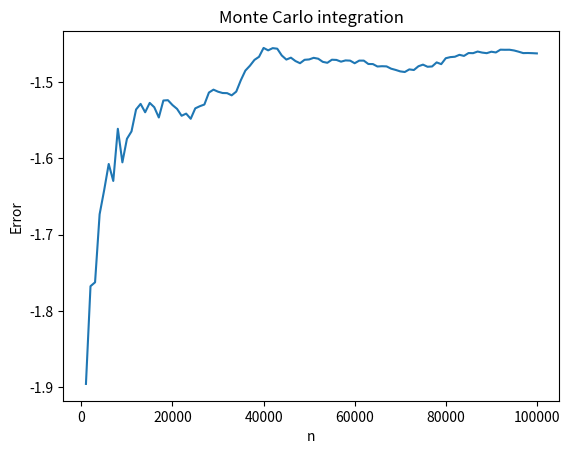

This figure's Python source:
import random 
import numpy as np

def MCint(f,a,b,n):
    s=0
    for i in range(n):
        x = random.uniform(a,b)
        s+=f(x)
    I = (float(b-a)/n)*s
    return I

def MCint_vec(f,a,b,n):
    x = np.random.uniform(a,b,n)
    s = np.sum(f(x))
    I = (float(b-a))/n*s
    return I

def MCint2(f,a,b,n,N):
    s= 0
    I_values = []
    i_values = []
    for i in range(1,n+1):
        x= random.uniform(a,b)
        s+= f(x)
        if i % N==0:
            I = (float(b-a)/i)*s
            I_values.append(I)
            i_values.append(i)
    return I_values, i_values

y = lambda x: 3*x**2

I , i = MCint2(y,0,2,100000,N=1000)

import matplotlib.pyplot as plt
error= 6.5 - np.array(I)
plt.plot(i,error)
plt.title('Monte Carlo integration')
plt.xlabel('n')
plt.ylabel('Error')
plt.show()